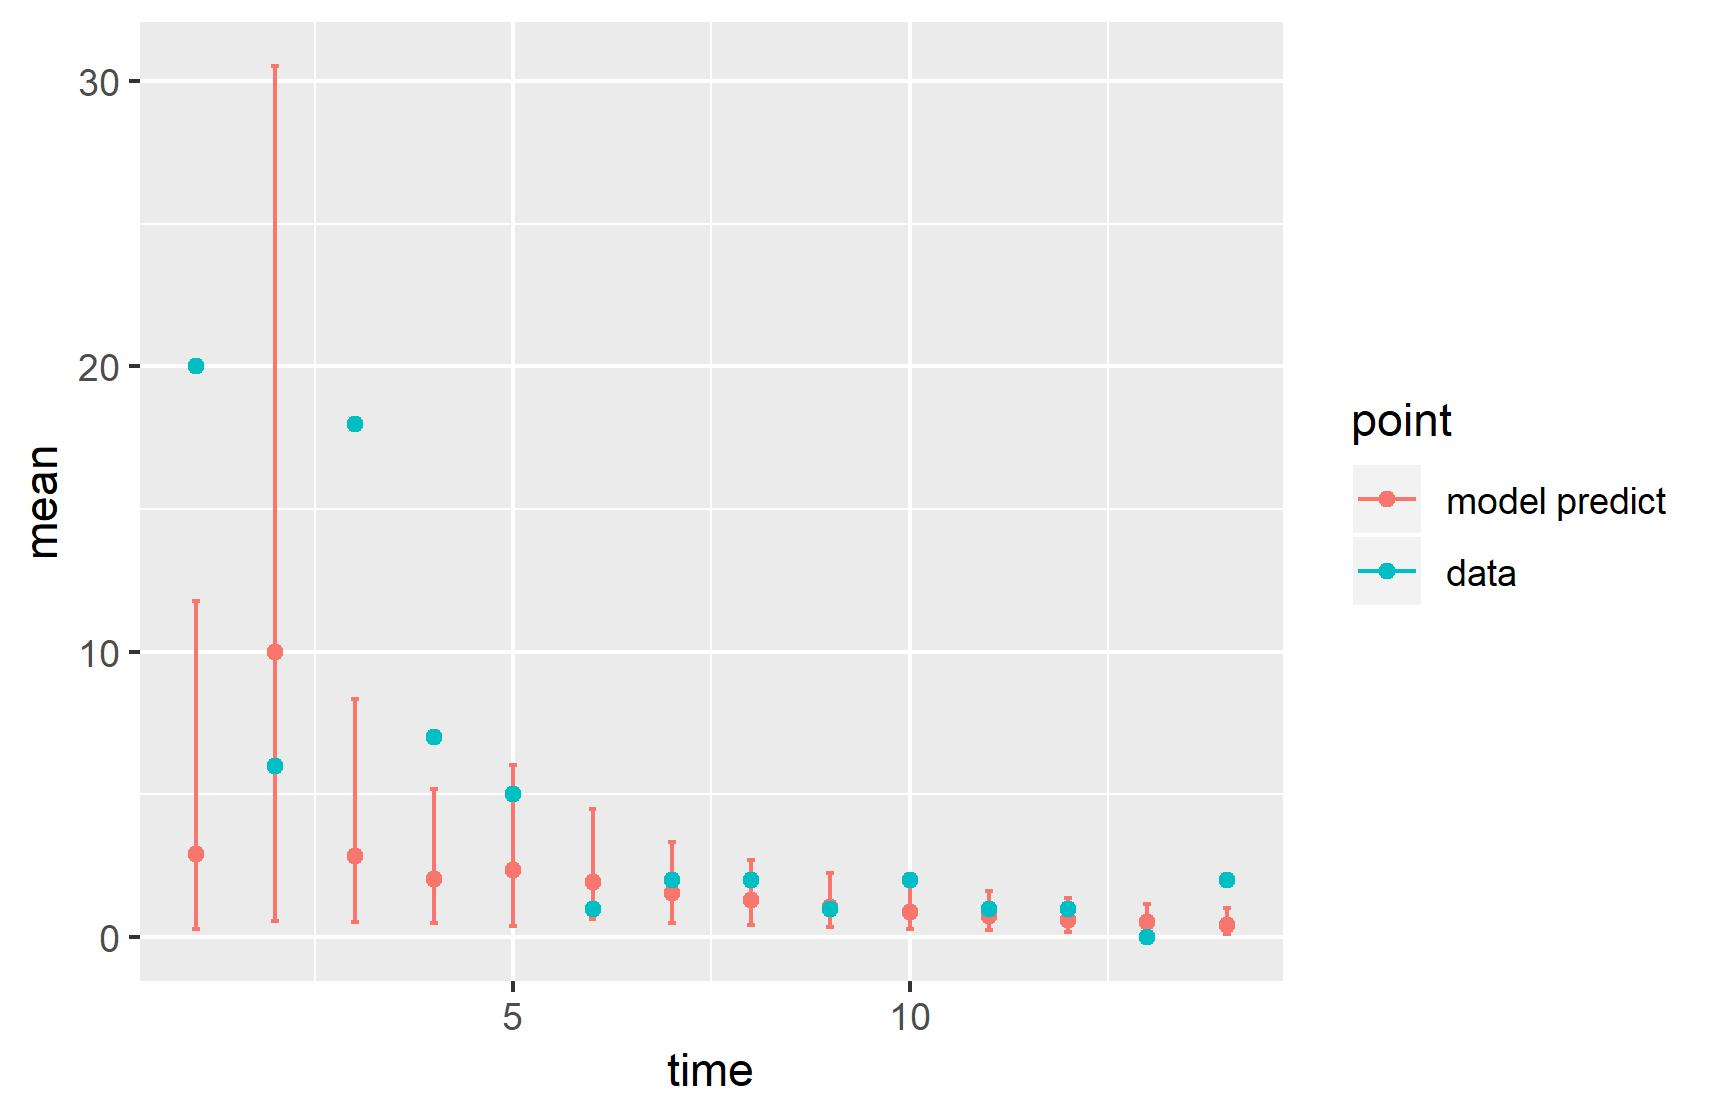

Values plotted in this chart, from the file beside it:
, point, mean, low, high, time
1, model predict, 2.913, 0.3026, 11.78, 1
2, model predict, 9.979, 0.5687, 30.53, 2
3, model predict, 2.853, 0.518, 8.341, 3
4, model predict, 2.038, 0.4994, 5.187, 4
5, model predict, 2.345, 0.3854, 6.042, 5
6, model predict, 1.945, 0.6527, 4.474, 6
7, model predict, 1.543, 0.5023, 3.317, 7
8, model predict, 1.285, 0.4254, 2.704, 8
9, model predict, 1.062, 0.3566, 2.259, 9
10, model predict, 0.8883, 0.2924, 1.907, 10
11, model predict, 0.7387, 0.2362, 1.607, 11
12, model predict, 0.6167, 0.1904, 1.368, 12
13, model predict, 0.5174, 0.1525, 1.17, 13
14, model predict, 0.4344, 0.1211, 1.013, 14
X1993, data, 20, 20, 20, 1
X1994, data, 6, 6, 6, 2
X1995, data, 18, 18, 18, 3
X1996, data, 7, 7, 7, 4
X1997, data, 5, 5, 5, 5
X1998, data, 1, 1, 1, 6
X1999, data, 2, 2, 2, 7
X2000, data, 2, 2, 2, 8
X2001, data, 1, 1, 1, 9
X2002, data, 2, 2, 2, 10
X2003, data, 1, 1, 1, 11
X2004, data, 1, 1, 1, 12
X2005, data, 0, 0, 0, 13
X2006, data, 2, 2, 2, 14
